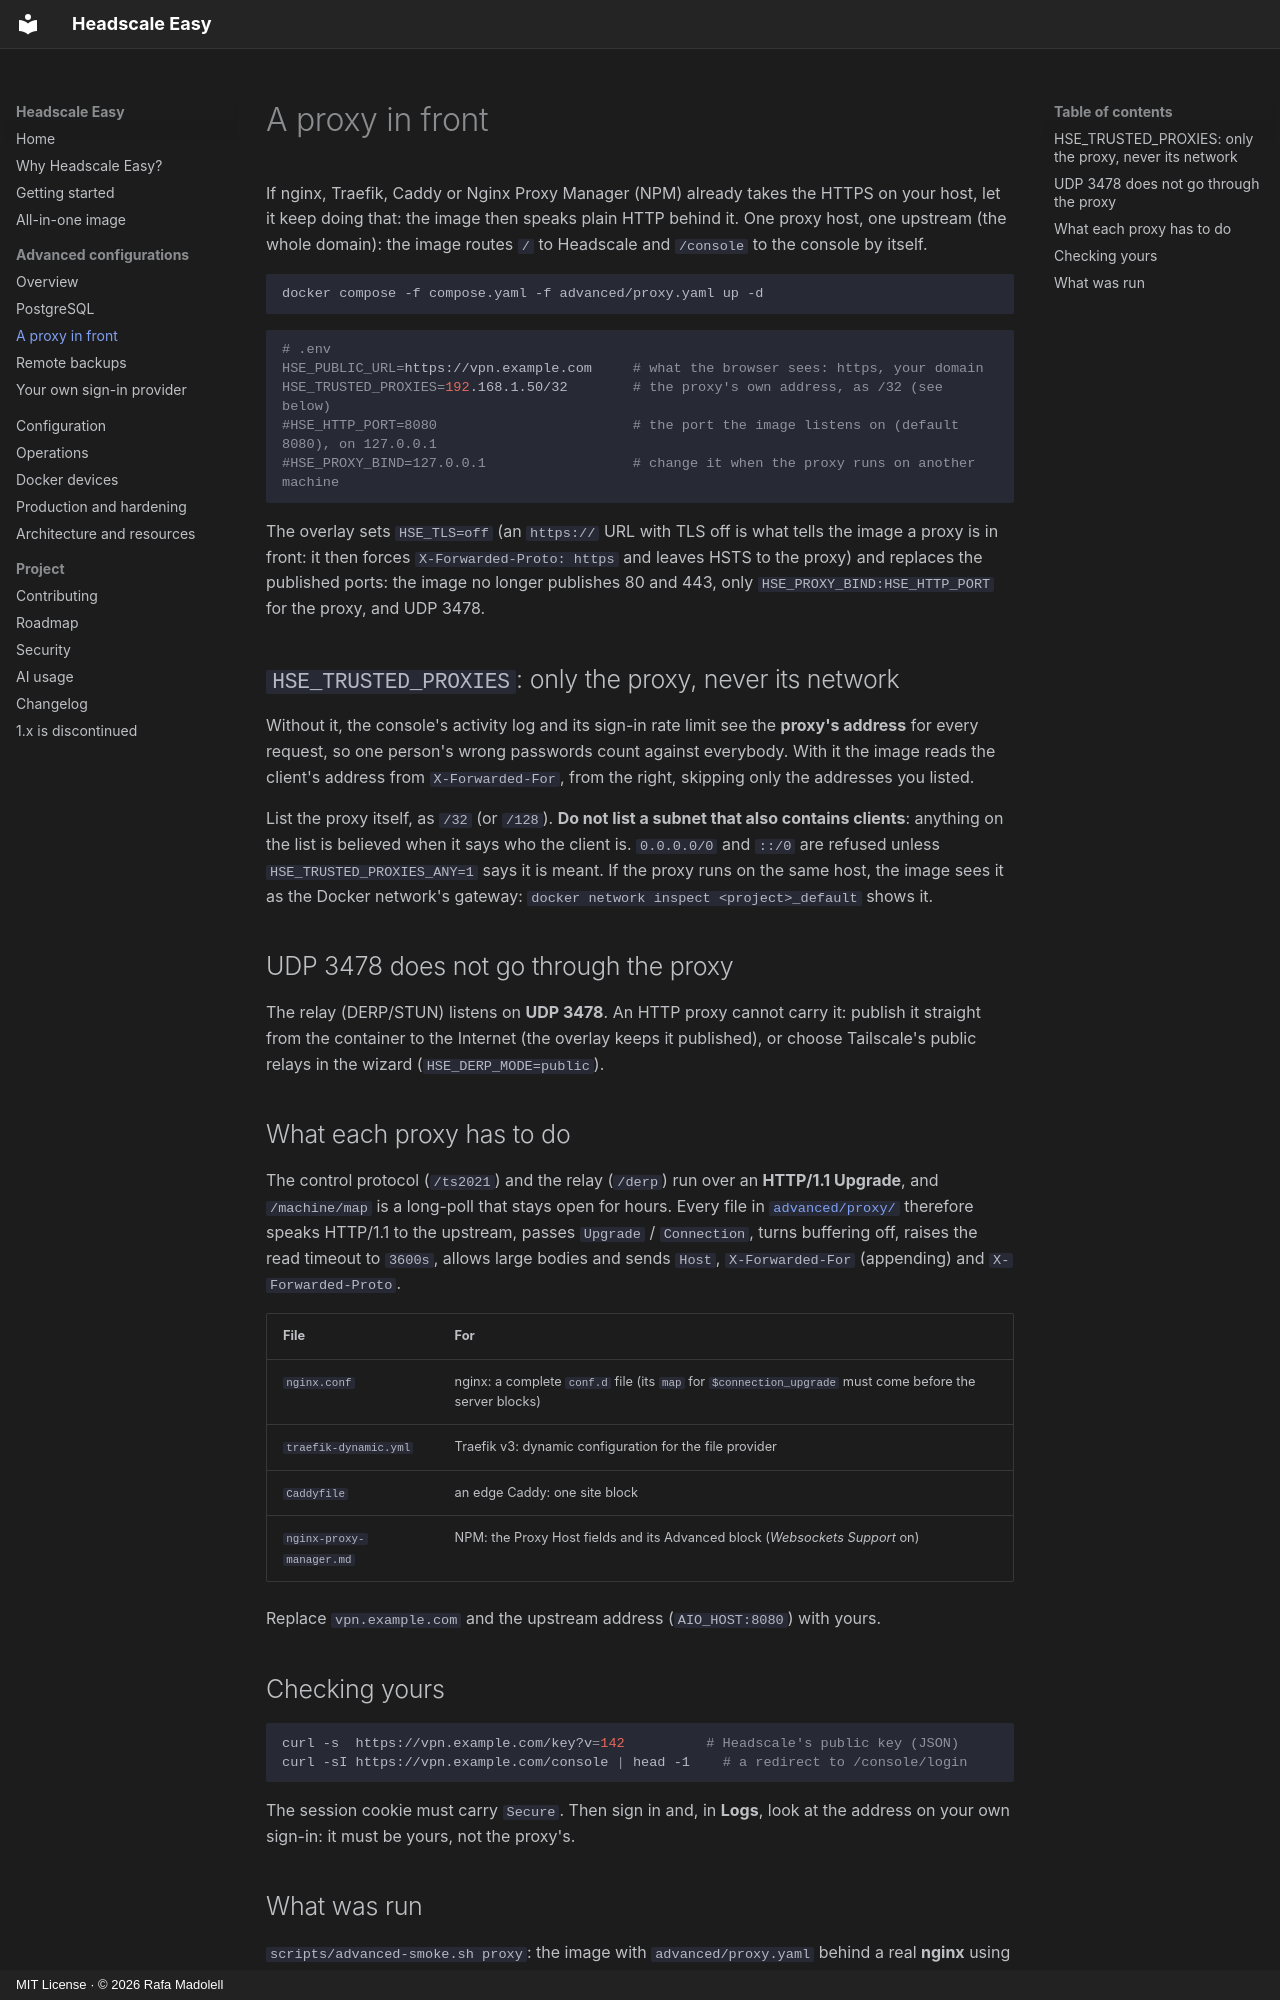

repository: insanerask77/headscale-easy · page: advanced/proxy/index.html · generator: mkdocs · copyright: MIT License · © 2026 Rafa Madolell

# A proxy in front

If nginx, Traefik, Caddy or Nginx Proxy Manager (NPM) already takes the HTTPS on your host, let it keep doing
that: the image then speaks plain HTTP behind it. One proxy host, one upstream (the whole domain): the image
routes `/` to Headscale and `/console` to the console by itself.

```bash
docker compose -f compose.yaml -f advanced/proxy.yaml up -d
```

```bash
# .env
HSE_PUBLIC_URL=https://vpn.example.com     # what the browser sees: https, your domain
HSE_TRUSTED_PROXIES=192.168.1.50/32        # the proxy's own address, as /32 (see below)
#HSE_HTTP_PORT=8080                        # the port the image listens on (default 8080), on 127.0.0.1
#HSE_PROXY_BIND=127.0.0.1                  # change it when the proxy runs on another machine
```

The overlay sets `HSE_TLS=off` (an `https://` URL with TLS off is what tells the image a proxy is in front: it
then forces `X-Forwarded-Proto: https` and leaves HSTS to the proxy) and replaces the published ports: the
image no longer publishes 80 and 443, only `HSE_PROXY_BIND:HSE_HTTP_PORT` for the proxy, and UDP 3478.

## `HSE_TRUSTED_PROXIES`: only the proxy, never its network

Without it, the console's activity log and its sign-in rate limit see the **proxy's address** for every request,
so one person's wrong passwords count against everybody. With it the image reads the client's address from
`X-Forwarded-For`, from the right, skipping only the addresses you listed.

List the proxy itself, as `/32` (or `/128`). **Do not list a subnet that also contains clients**: anything on the
list is believed when it says who the client is. `0.0.0.0/0` and `::/0` are refused unless
`HSE_TRUSTED_PROXIES_ANY=1` says it is meant. If the proxy runs on the same host, the image sees it as the
Docker network's gateway: `docker network inspect <project>_default` shows it.

## UDP 3478 does not go through the proxy

The relay (DERP/STUN) listens on **UDP 3478**. An HTTP proxy cannot carry it: publish it straight from the
container to the Internet (the overlay keeps it published), or choose Tailscale's public relays in the wizard
(`HSE_DERP_MODE=public`).

## What each proxy has to do

The control protocol (`/ts2021`) and the relay (`/derp`) run over an **HTTP/1.1 Upgrade**, and `/machine/map` is a
long-poll that stays open for hours. Every file in
[`advanced/proxy/`](https://github.com/insanerask77/headscale-easy/tree/main/advanced/proxy) therefore speaks
HTTP/1.1 to the upstream, passes `Upgrade` / `Connection`, turns buffering off, raises the read timeout to
`3600s`, allows large bodies and sends `Host`, `X-Forwarded-For` (appending) and `X-Forwarded-Proto`.

| File | For |
|---|---|
| `nginx.conf` | nginx: a complete `conf.d` file (its `map` for `$connection_upgrade` must come before the server blocks) |
| `traefik-dynamic.yml` | Traefik v3: dynamic configuration for the file provider |
| `Caddyfile` | an edge Caddy: one site block |
| `nginx-proxy-manager.md` | NPM: the Proxy Host fields and its Advanced block (*Websockets Support* on) |

Replace `vpn.example.com` and the upstream address (`AIO_HOST:8080`) with yours.

## Checking yours

```bash
curl -s  https://vpn.example.com/key?v=142          # Headscale's public key (JSON)
curl -sI https://vpn.example.com/console | head -1    # a redirect to /console/login
```

The session cookie must carry `Secure`. Then sign in and, in **Logs**, look at the address on your own sign-in:
it must be yours, not the proxy's.
